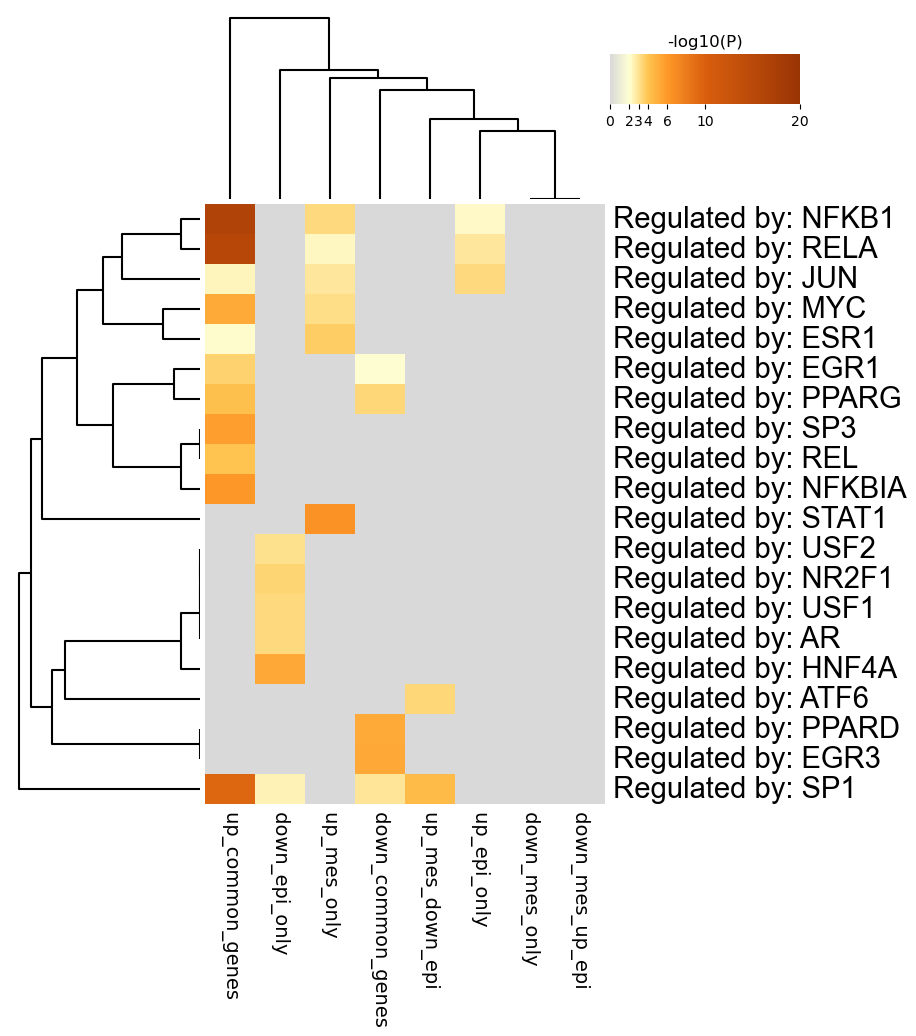

Source data for this figure (header and first rows):
GO, Description, _LogP_down_common_genes, _LogP_down_epi_only, _LogP_down_mes_only, _LogP_down_mes_up_epi, _LogP_up_common_genes, _LogP_up_epi_only, _LogP_up_mes_down_epi, _LogP_up_mes_only
TRR00875, Regulated by: NFKB1, 0.0, 0.0, 0.0, 0.0, -16.27, -2.212, 0.0, -3.345
TRR01158, Regulated by: RELA, 0.0, 0.0, 0.0, 0.0, -15.44, -2.82, 0.0, -2.307
TRR00645, Regulated by: JUN, 0.0, 0.0, 0.0, 0.0, -2.371, -3.323, 0.0, -2.871
TRR00780, Regulated by: MYC, 0.0, 0.0, 0.0, 0.0, -5.162, 0.0, 0.0, -3.141
TRR00275, Regulated by: ESR1, 0.0, 0.0, 0.0, 0.0, -2.118, 0.0, 0.0, -3.703
TRR00253, Regulated by: EGR1, -2.067, 0.0, 0.0, 0.0, -3.586, 0.0, 0.0, 0.0
TRR01062, Regulated by: PPARG, -3.387, 0.0, 0.0, 0.0, -4.183, 0.0, 0.0, 0.0
TRR01259, Regulated by: SP3, 0.0, 0.0, 0.0, 0.0, -5.709, 0.0, 0.0, 0.0
TRR01157, Regulated by: REL, 0.0, 0.0, 0.0, 0.0, -4.06, 0.0, 0.0, 0.0
TRR00877, Regulated by: NFKBIA, 0.0, 0.0, 0.0, 0.0, -6.04, 0.0, 0.0, 0.0
TRR01275, Regulated by: STAT1, 0.0, 0.0, 0.0, 0.0, 0.0, 0.0, 0.0, -6.452
TRR01513, Regulated by: USF2, 0.0, -3.124, 0.0, 0.0, 0.0, 0.0, 0.0, 0.0
TRR00905, Regulated by: NR2F1, 0.0, -3.496, 0.0, 0.0, 0.0, 0.0, 0.0, 0.0
TRR01512, Regulated by: USF1, 0.0, -3.329, 0.0, 0.0, 0.0, 0.0, 0.0, 0.0
TRR00011, Regulated by: AR, 0.0, -3.331, 0.0, 0.0, 0.0, 0.0, 0.0, 0.0
TRR00500, Regulated by: HNF4A, 0.0, -5.303, 0.0, 0.0, 0.0, 0.0, 0.0, 0.0
TRR00027, Regulated by: ATF6, 0.0, 0.0, 0.0, 0.0, 0.0, 0.0, -3.378, 0.0
TRR01061, Regulated by: PPARD, -5.173, 0.0, 0.0, 0.0, 0.0, 0.0, 0.0, 0.0
TRR00255, Regulated by: EGR3, -5.303, 0.0, 0.0, 0.0, 0.0, 0.0, 0.0, 0.0
TRR01256, Regulated by: SP1, -2.935, -2.453, 0.0, 0.0, -9.454, 0.0, -4.423, 0.0
